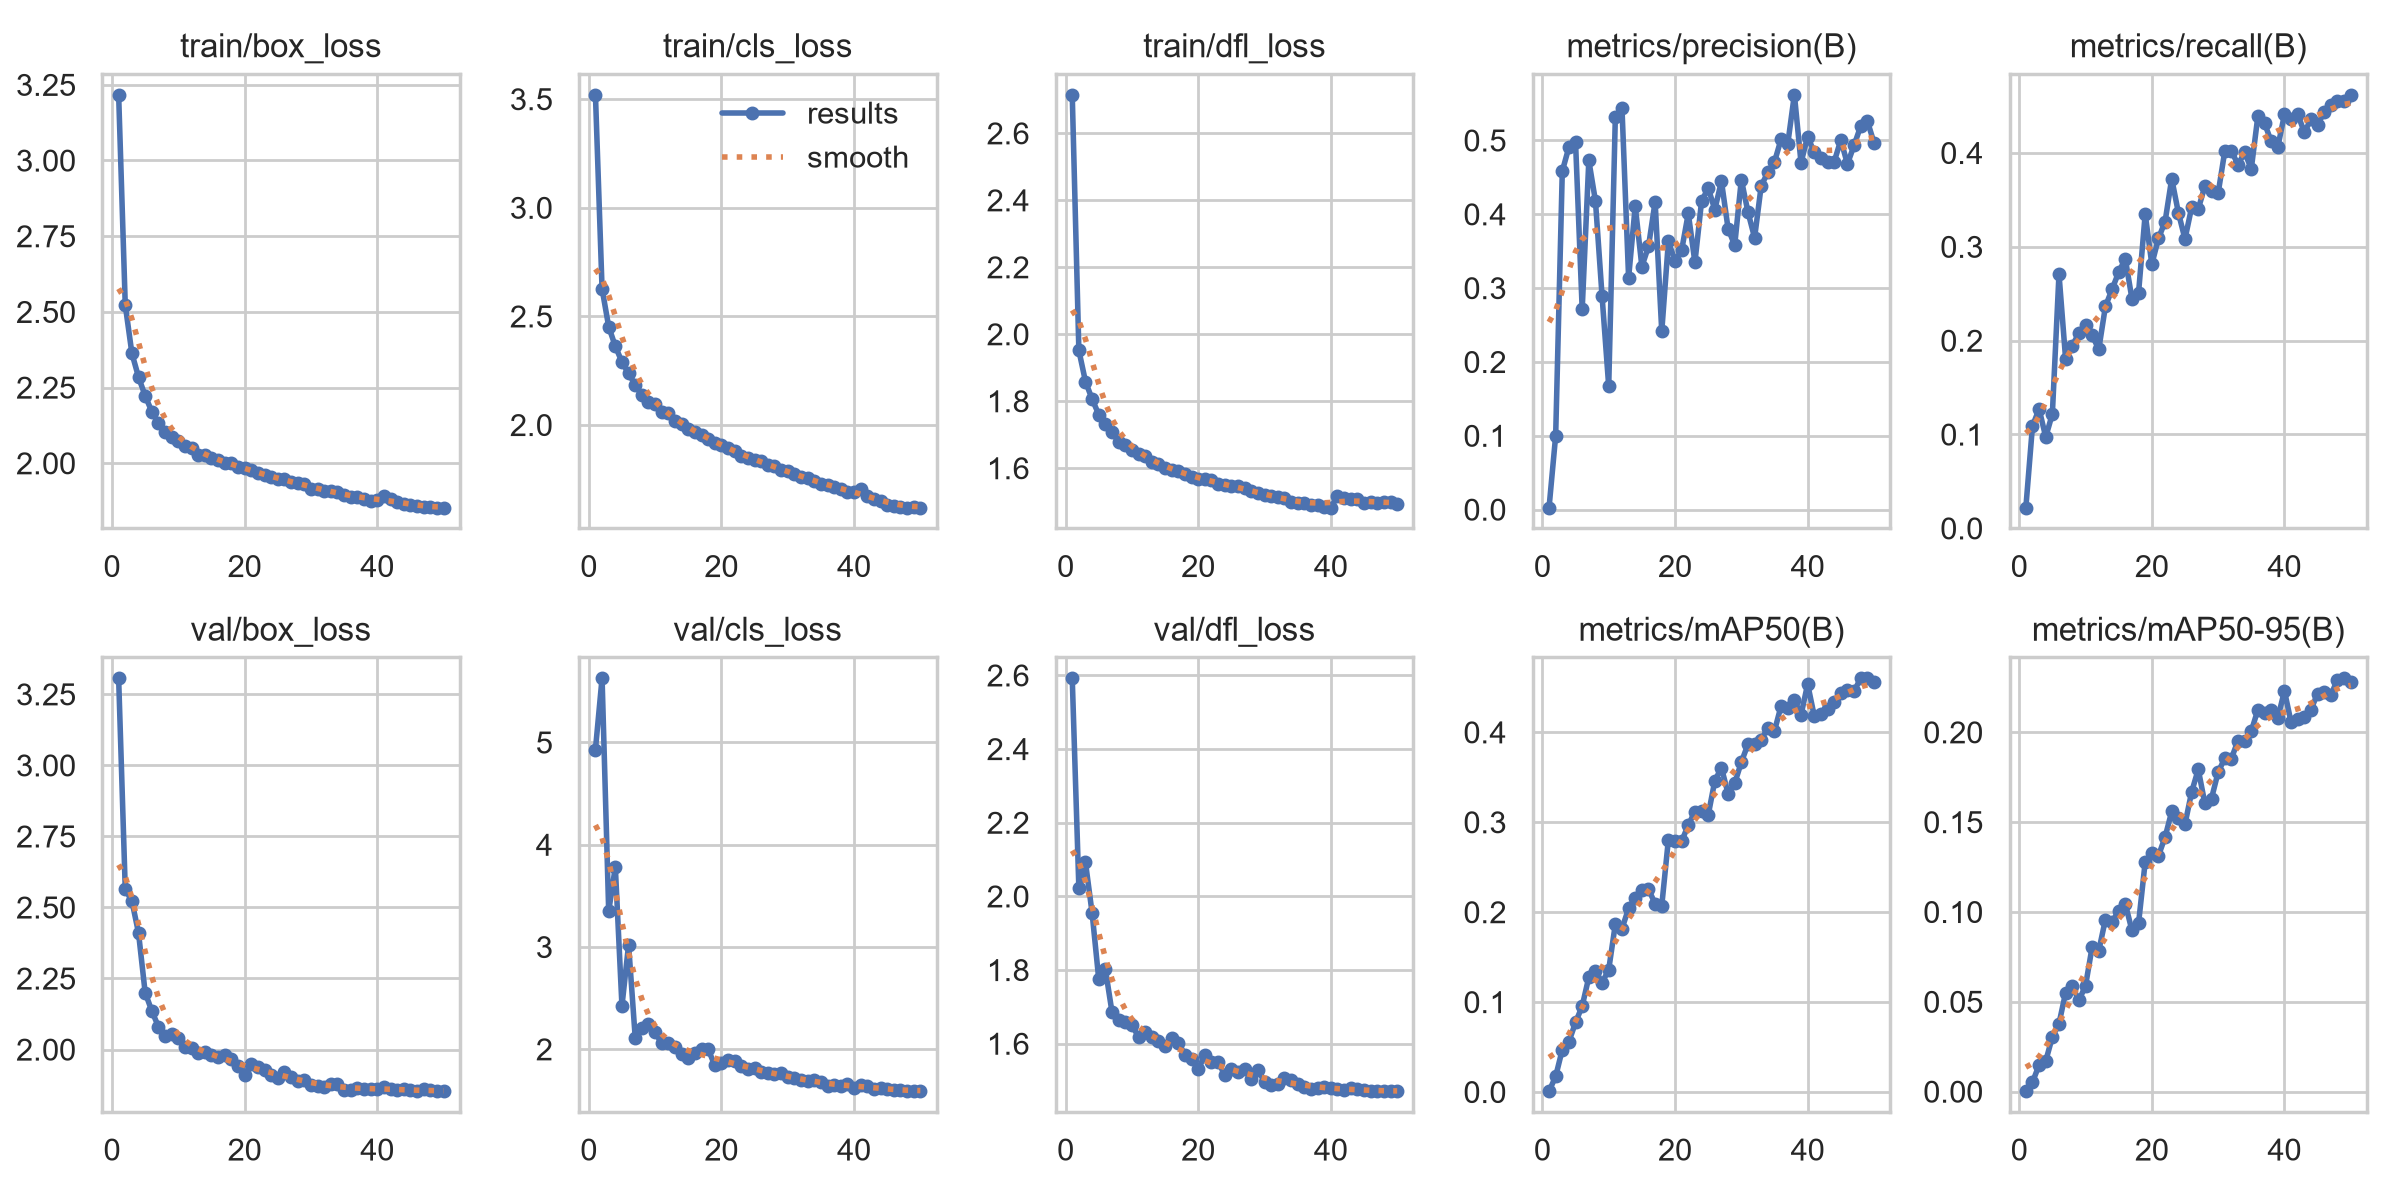

Data behind this chart, as committed beside it:
epoch, time, train/box_loss, train/cls_loss, train/dfl_loss, metrics/precision(B), metrics/recall(B), metrics/mAP50(B), metrics/mAP50-95(B), val/box_loss, val/cls_loss, val/dfl_loss, lr/pg0, lr/pg1, lr/pg2
1, 60.5, 3.218, 3.521, 2.715, 0.00241, 0.02187, 0.00074, 0.00017, 3.307, 4.931, 2.592, 0.003294, 0.003294, 0.07036
2, 98.04, 2.522, 2.627, 1.952, 0.1001, 0.1089, 0.0173, 0.0052, 2.564, 5.629, 2.023, 0.006621, 0.006621, 0.04035
3, 134.2, 2.363, 2.452, 1.858, 0.4584, 0.1271, 0.04707, 0.01478, 2.523, 3.35, 2.092, 0.009921, 0.009921, 0.01032
4, 170.7, 2.285, 2.362, 1.806, 0.491, 0.09725, 0.05604, 0.017, 2.41, 3.783, 1.954, 0.009912, 0.009912, 0.009912
5, 206.5, 2.223, 2.29, 1.76, 0.4972, 0.1219, 0.07726, 0.03043, 2.2, 2.423, 1.775, 0.009844, 0.009844, 0.009844
6, 242.3, 2.171, 2.237, 1.73, 0.2711, 0.2709, 0.09548, 0.03781, 2.136, 3.022, 1.802, 0.009758, 0.009758, 0.009758
7, 278.9, 2.133, 2.185, 1.707, 0.4728, 0.1802, 0.1276, 0.05509, 2.08, 2.113, 1.685, 0.009652, 0.009652, 0.009652
8, 315.2, 2.104, 2.137, 1.679, 0.4179, 0.1947, 0.135, 0.05855, 2.048, 2.206, 1.665, 0.009529, 0.009529, 0.009529
9, 350.7, 2.088, 2.107, 1.668, 0.2888, 0.2077, 0.1216, 0.05076, 2.056, 2.251, 1.66, 0.009388, 0.009388, 0.009388
10, 386.8, 2.073, 2.096, 1.654, 0.167, 0.2167, 0.1359, 0.05887, 2.04, 2.165, 1.65, 0.009229, 0.009229, 0.009229
11, 423.4, 2.056, 2.062, 1.642, 0.5322, 0.2055, 0.1867, 0.08051, 2.009, 2.056, 1.619, 0.009055, 0.009055, 0.009055
12, 459.6, 2.052, 2.055, 1.635, 0.5439, 0.1908, 0.1817, 0.07844, 2.006, 2.061, 1.632, 0.008864, 0.008864, 0.008864
13, 495.9, 2.027, 2.02, 1.619, 0.3139, 0.2364, 0.2041, 0.09572, 1.987, 2.023, 1.617, 0.008658, 0.008658, 0.008658
14, 532.1, 2.027, 2.006, 1.611, 0.411, 0.2546, 0.2158, 0.09443, 1.99, 1.956, 1.607, 0.008439, 0.008439, 0.008439
15, 568.1, 2.016, 1.981, 1.6, 0.3291, 0.2729, 0.2249, 0.1005, 1.98, 1.916, 1.593, 0.008205, 0.008205, 0.008205
16, 604.1, 2.01, 1.969, 1.594, 0.3564, 0.2872, 0.2254, 0.1045, 1.972, 1.966, 1.614, 0.00796, 0.00796, 0.00796
17, 640.4, 2, 1.951, 1.591, 0.417, 0.2447, 0.2093, 0.08972, 1.981, 2.004, 1.602, 0.007702, 0.007702, 0.007702
18, 676.4, 2.001, 1.936, 1.583, 0.2412, 0.251, 0.2072, 0.09372, 1.966, 2, 1.57, 0.007435, 0.007435, 0.007435
19, 712.7, 1.986, 1.919, 1.573, 0.3632, 0.3349, 0.2806, 0.1278, 1.943, 1.842, 1.557, 0.007158, 0.007158, 0.007158
20, 749.4, 1.984, 1.909, 1.568, 0.3368, 0.2814, 0.2793, 0.133, 1.911, 1.866, 1.53, 0.006872, 0.006872, 0.006872
21, 785.8, 1.978, 1.894, 1.567, 0.3513, 0.3089, 0.2787, 0.1313, 1.949, 1.892, 1.569, 0.00658, 0.00658, 0.00658
22, 822.2, 1.967, 1.882, 1.564, 0.4012, 0.3268, 0.2969, 0.1416, 1.938, 1.884, 1.549, 0.006281, 0.006281, 0.006281
23, 857.8, 1.961, 1.858, 1.552, 0.3348, 0.3725, 0.3116, 0.1559, 1.929, 1.835, 1.551, 0.005978, 0.005978, 0.005978
24, 893.6, 1.954, 1.848, 1.549, 0.4174, 0.3365, 0.3121, 0.1521, 1.912, 1.806, 1.515, 0.00567, 0.00567, 0.00567
25, 929.6, 1.947, 1.837, 1.547, 0.4355, 0.3083, 0.3077, 0.1488, 1.899, 1.819, 1.531, 0.005361, 0.005361, 0.005361
26, 965.3, 1.949, 1.834, 1.547, 0.4063, 0.3419, 0.3461, 0.1667, 1.922, 1.78, 1.522, 0.00505, 0.00505, 0.00505
27, 1001, 1.939, 1.814, 1.54, 0.4447, 0.3401, 0.3606, 0.1793, 1.903, 1.763, 1.53, 0.004739, 0.004739, 0.004739
28, 1037, 1.934, 1.809, 1.53, 0.3806, 0.3646, 0.3318, 0.1604, 1.889, 1.755, 1.505, 0.00443, 0.00443, 0.00443
29, 1072, 1.932, 1.793, 1.527, 0.3579, 0.3592, 0.3432, 0.1631, 1.891, 1.772, 1.528, 0.004122, 0.004122, 0.004122
30, 1108, 1.916, 1.788, 1.519, 0.447, 0.357, 0.3667, 0.1778, 1.874, 1.729, 1.497, 0.003819, 0.003819, 0.003819
31, 1144, 1.915, 1.775, 1.518, 0.403, 0.4017, 0.3867, 0.1854, 1.871, 1.715, 1.488, 0.00352, 0.00352, 0.00352
32, 1179, 1.91, 1.758, 1.514, 0.3682, 0.402, 0.3871, 0.1853, 1.869, 1.698, 1.491, 0.003228, 0.003228, 0.003228
33, 1215, 1.908, 1.758, 1.51, 0.4387, 0.3875, 0.3916, 0.1954, 1.879, 1.685, 1.507, 0.002942, 0.002942, 0.002942
34, 1251, 1.906, 1.741, 1.5, 0.4566, 0.4005, 0.405, 0.1949, 1.879, 1.7, 1.502, 0.002665, 0.002665, 0.002665
35, 1286, 1.894, 1.73, 1.496, 0.4709, 0.3831, 0.4015, 0.2006, 1.858, 1.679, 1.489, 0.002398, 0.002398, 0.002398
36, 1322, 1.888, 1.724, 1.497, 0.5018, 0.4395, 0.4295, 0.2126, 1.857, 1.645, 1.483, 0.00214, 0.00214, 0.00214
37, 1358, 1.888, 1.715, 1.49, 0.4952, 0.4317, 0.427, 0.2109, 1.863, 1.65, 1.478, 0.001895, 0.001895, 0.001895
38, 1393, 1.882, 1.704, 1.49, 0.5621, 0.4122, 0.436, 0.2125, 1.862, 1.638, 1.481, 0.001661, 0.001661, 0.001661
39, 1429, 1.876, 1.69, 1.483, 0.4699, 0.4063, 0.4193, 0.2079, 1.861, 1.661, 1.481, 0.001442, 0.001442, 0.001442
40, 1465, 1.877, 1.693, 1.482, 0.5052, 0.4409, 0.4536, 0.223, 1.862, 1.618, 1.478, 0.001236, 0.001236, 0.001236
41, 1513, 1.89, 1.704, 1.517, 0.4837, 0.4357, 0.4179, 0.2056, 1.868, 1.653, 1.476, 0.001045, 0.001045, 0.001045
42, 1548, 1.881, 1.671, 1.512, 0.4758, 0.4413, 0.4209, 0.2072, 1.86, 1.642, 1.474, 0.0008706, 0.0008706, 0.0008706
43, 1583, 1.873, 1.661, 1.509, 0.4704, 0.4219, 0.4259, 0.2086, 1.856, 1.616, 1.478, 0.0007123, 0.0007123, 0.0007123
44, 1617, 1.866, 1.649, 1.507, 0.4709, 0.4358, 0.4333, 0.2126, 1.859, 1.616, 1.475, 0.0005711, 0.0005711, 0.0005711
45, 1652, 1.861, 1.634, 1.496, 0.5005, 0.4301, 0.4436, 0.2215, 1.857, 1.609, 1.473, 0.0004476, 0.0004476, 0.0004476
46, 1687, 1.858, 1.625, 1.499, 0.4681, 0.4434, 0.4469, 0.2224, 1.853, 1.597, 1.471, 0.0003423, 0.0003423, 0.0003423
47, 1722, 1.855, 1.624, 1.496, 0.4933, 0.4509, 0.4457, 0.2207, 1.86, 1.604, 1.473, 0.0002555, 0.0002555, 0.0002555
48, 1756, 1.854, 1.619, 1.498, 0.5193, 0.4552, 0.46, 0.2293, 1.856, 1.593, 1.471, 0.0001877, 0.0001877, 0.0001877
49, 1791, 1.853, 1.621, 1.498, 0.5264, 0.4551, 0.4602, 0.2301, 1.853, 1.589, 1.471, 0.000139, 0.000139, 0.000139
50, 1826, 1.853, 1.62, 1.493, 0.4971, 0.4621, 0.4564, 0.2278, 1.853, 1.592, 1.471, 0.0001098, 0.0001098, 0.0001098
